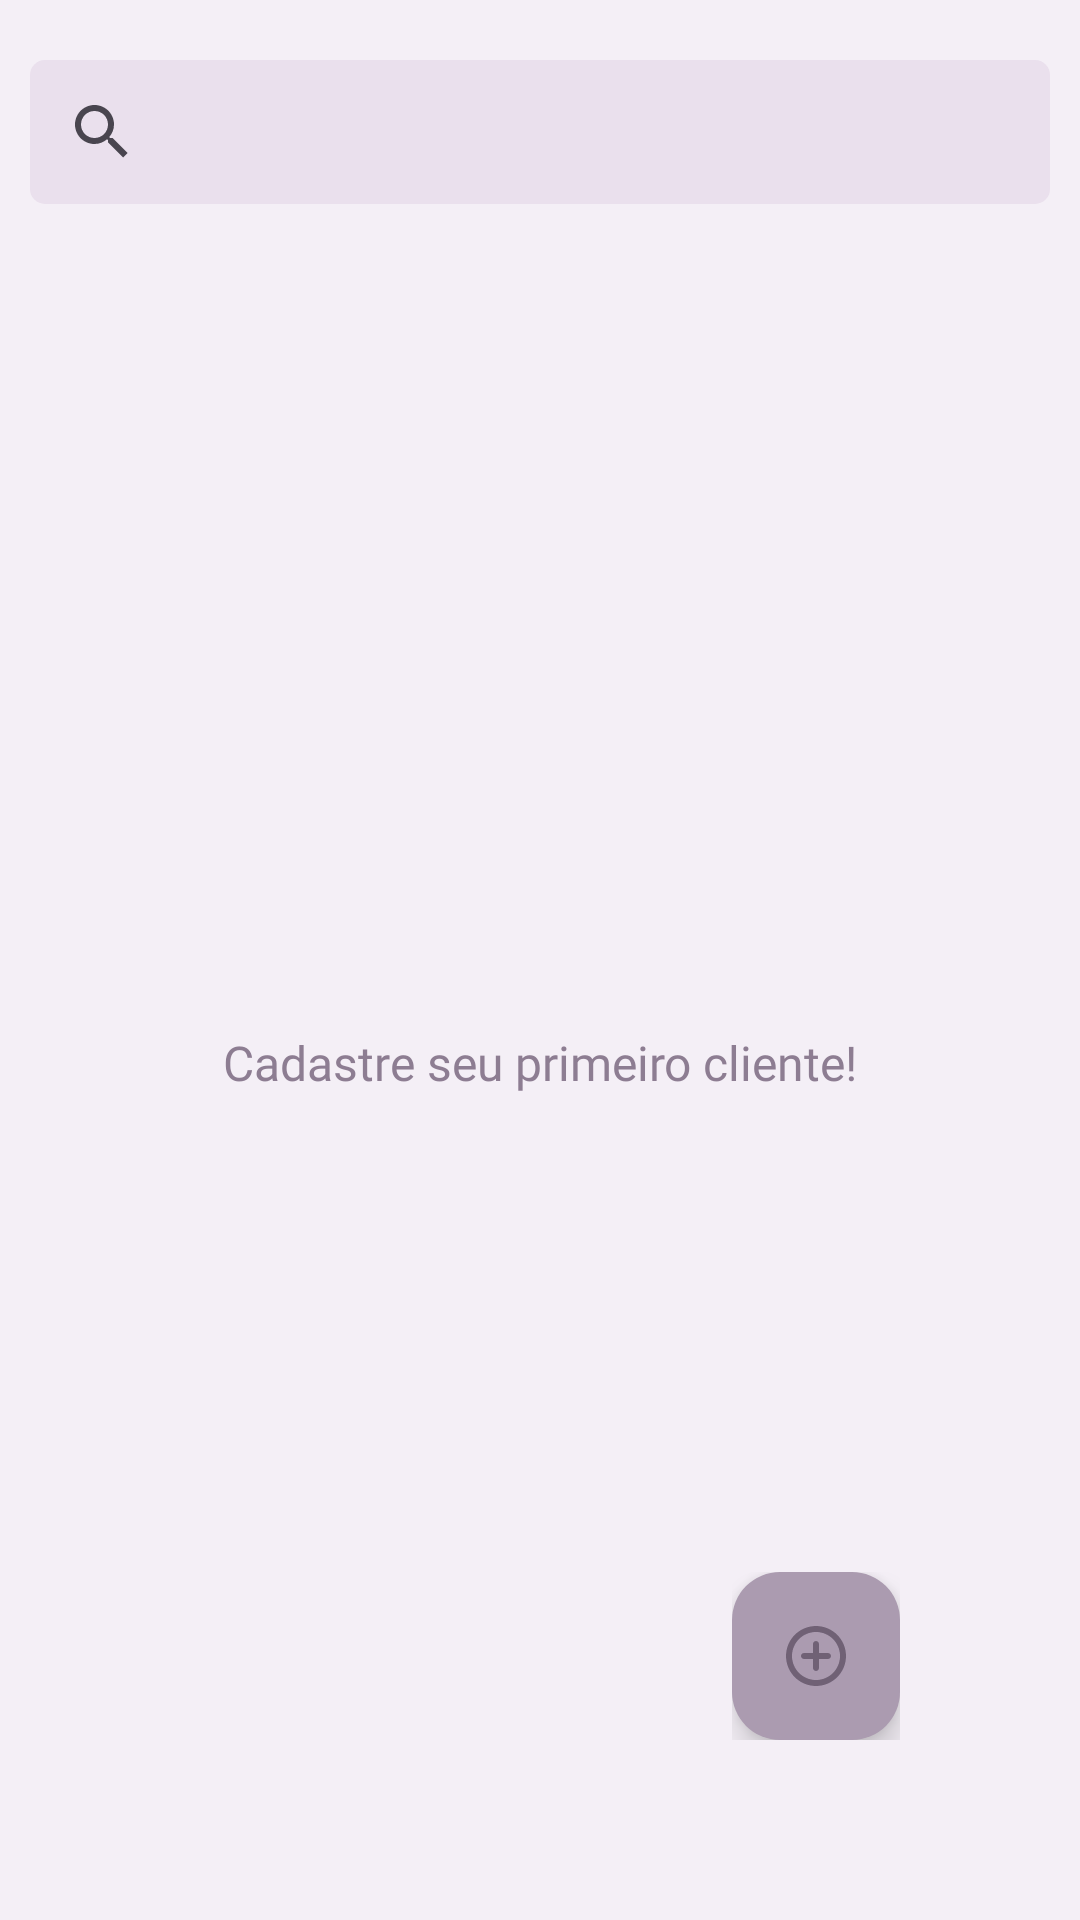

This screen was rendered from an Android layout file. Write that file and the resources it references.
<!-- AndroidManifest.xml: application theme Theme.SystemForBusiness -->
<!-- res/layout/fragment_add_persona.xml -->
<?xml version="1.0" encoding="utf-8"?>
<androidx.constraintlayout.widget.ConstraintLayout xmlns:android="http://schemas.android.com/apk/res/android"
    xmlns:app="http://schemas.android.com/apk/res-auto"
    xmlns:tools="http://schemas.android.com/tools"
    android:layout_width="match_parent"
    android:layout_height="match_parent"
    android:background="@color/one"
    tools:context=".ui.AddPersonaFragment">


    <androidx.appcompat.widget.SearchView
        android:id="@+id/search_list_clients"
        android:layout_width="match_parent"
        android:layout_height="wrap_content"
        android:layout_marginHorizontal="10dp"
        android:layout_marginTop="20dp"
        android:background="@drawable/shape_corners_members"
        android:fontFamily="@font/atrox"
        android:gravity="center"
        android:textColor="@color/seven"
        android:textSize="26sp"
        app:layout_constraintEnd_toEndOf="parent"
        app:layout_constraintStart_toStartOf="parent"
        app:layout_constraintTop_toTopOf="parent" />

    <TextView
        android:id="@+id/txt_cadastre_client"
        android:layout_width="match_parent"
        android:layout_height="wrap_content"
        android:fontFamily="@font/nunito_bold"
        android:gravity="center"
        android:text="Cadastre seu primeiro cliente!"
        android:textColor="@color/six"
        android:textSize="16sp"
        app:layout_constraintBottom_toBottomOf="parent"
        app:layout_constraintEnd_toEndOf="parent"
        app:layout_constraintStart_toStartOf="parent"
        app:layout_constraintTop_toBottomOf="@+id/search_list_clients" />

    <ProgressBar
        android:id="@+id/progress_list_client"
        android:layout_width="50dp"
        android:layout_height="50dp"
        android:visibility="gone"
        app:layout_constraintBottom_toBottomOf="parent"
        app:layout_constraintEnd_toEndOf="parent"
        app:layout_constraintStart_toStartOf="parent"
        app:layout_constraintTop_toTopOf="parent" />

    <androidx.recyclerview.widget.RecyclerView
        android:id="@+id/recycler_list_clientes"
        android:layout_width="match_parent"
        android:layout_height="wrap_content"
        android:layout_marginHorizontal="10dp"
        android:layout_marginTop="20dp"
        android:visibility="gone"
        tools:listitem="@layout/item_list_cliente"
        app:layout_constraintEnd_toEndOf="parent"
        app:layout_constraintStart_toStartOf="parent"
        app:layout_constraintTop_toBottomOf="@+id/search_list_clients" />


    <FrameLayout
        android:layout_width="wrap_content"
        android:layout_height="wrap_content"
        android:layout_gravity="bottom|right"
        android:background="@android:color/transparent"
        android:layout_marginEnd="60dp"
        android:layout_marginBottom="60dp"
        app:layout_constraintBottom_toBottomOf="parent"
        app:layout_constraintEnd_toEndOf="parent">
        <com.google.android.material.floatingactionbutton.FloatingActionButton
            android:id="@+id/add_new_client"
            android:layout_width="wrap_content"
            android:layout_height="wrap_content"
            android:backgroundTint="@color/five"
            android:src="@android:color/transparent" />

        <ImageView
            android:layout_width="wrap_content"
            android:layout_height="wrap_content"
            android:src="@drawable/ic_round_add_circle_outline_24"
            android:layout_gravity="center"
            android:elevation="16dp"/>
    </FrameLayout>


</androidx.constraintlayout.widget.ConstraintLayout>
<!-- res/layout/item_list_cliente.xml (included above) -->
<?xml version="1.0" encoding="utf-8"?>
<androidx.constraintlayout.widget.ConstraintLayout xmlns:android="http://schemas.android.com/apk/res/android"
    xmlns:app="http://schemas.android.com/apk/res-auto"
    xmlns:tools="http://schemas.android.com/tools"
    android:layout_width="match_parent"
    android:layout_height="wrap_content"
    android:paddingStart="10dp"
    android:paddingRight="10dp">

    <de.hdodenhof.circleimageview.CircleImageView
        android:id="@+id/recebe_image_list_client"
        android:layout_width="55dp"
        android:layout_height="55dp"
        android:src="@drawable/avatar"
        app:civ_border_color="@color/seven"
        app:civ_border_width="1dp"
        app:layout_constraintBottom_toBottomOf="parent"
        app:layout_constraintStart_toStartOf="parent"
        app:layout_constraintTop_toTopOf="parent" />


    <TextView
        android:id="@+id/receive_name_cliente"
        android:layout_width="wrap_content"
        android:layout_height="wrap_content"
        android:text="Alexasandra"
        android:textColor="@color/six"
        android:textSize="18sp"
        android:fontFamily="@font/nunito_bold"
        app:layout_constraintBottom_toBottomOf="parent"
        app:layout_constraintEnd_toEndOf="parent"
        app:layout_constraintHorizontal_bias="0.112"
        app:layout_constraintStart_toEndOf="@+id/recebe_image_list_client"
        app:layout_constraintTop_toTopOf="parent" />

    <View
        android:layout_width="match_parent"
        android:layout_height="1dp"
        android:layout_marginBottom="5dp"
        android:background="@color/five"
        app:layout_constraintBottom_toBottomOf="parent"
        android:layout_marginTop="10dp"
        app:layout_constraintEnd_toEndOf="parent"
        app:layout_constraintStart_toStartOf="parent"
        app:layout_constraintTop_toBottomOf="@+id/recebe_image_list_client" />

    <androidx.cardview.widget.CardView
        android:layout_width="80dp"
        android:layout_height="30dp"
        android:layout_gravity="center"
        android:backgroundTint="@android:color/transparent"
        android:clickable="false"
        android:elevation="0dp"
        android:focusable="false"
        app:cardElevation="0dp"
        app:layout_constraintBottom_toBottomOf="parent"
        app:layout_constraintEnd_toEndOf="parent"
        app:layout_constraintHorizontal_bias="0.967"
        app:layout_constraintStart_toStartOf="parent"
        app:layout_constraintTop_toTopOf="parent"
        app:layout_constraintVertical_bias="0.458">

        <LinearLayout
            android:id="@+id/btn_ver_mais_client"
            android:layout_width="match_parent"
            android:layout_height="match_parent"
            android:background="@drawable/shape_corners"
            android:clickable="true"
            android:focusable="true"
            android:foreground="?selectableItemBackgroundBorderless"
            android:gravity="center"
            android:orientation="horizontal">

            <TextView
                android:layout_width="wrap_content"
                android:layout_height="wrap_content"
                android:textColor="@color/six"
                android:fontFamily="@font/nunito_regular"
                android:text="Mais"/>

        </LinearLayout>

    </androidx.cardview.widget.CardView>


</androidx.constraintlayout.widget.ConstraintLayout>
<!-- resources referenced by this layout -->
<resources>
  <color name="five">#ab9bb0</color>
  <color name="one">#f4eff6</color>
  <color name="seven">#706175</color>
  <color name="six">#8d7d92</color>
  <!-- drawable avatar: jpg bitmap (drawable-v24, 39619 bytes) -->
  <!-- drawable ic_round_add_circle_outline_24 (drawable) -->
  <vector android:height="24dp" android:tint="@color/seven"
      android:viewportHeight="24" android:viewportWidth="24"
      android:width="24dp" xmlns:android="http://schemas.android.com/apk/res/android">
      <path android:fillColor="@android:color/white" android:pathData="M12,7c-0.55,0 -1,0.45 -1,1v3L8,11c-0.55,0 -1,0.45 -1,1s0.45,1 1,1h3v3c0,0.55 0.45,1 1,1s1,-0.45 1,-1v-3h3c0.55,0 1,-0.45 1,-1s-0.45,-1 -1,-1h-3L13,8c0,-0.55 -0.45,-1 -1,-1zM12,2C6.48,2 2,6.48 2,12s4.48,10 10,10 10,-4.48 10,-10S17.52,2 12,2zM12,20c-4.41,0 -8,-3.59 -8,-8s3.59,-8 8,-8 8,3.59 8,8 -3.59,8 -8,8z"/>
  </vector>
  <!-- drawable shape_corners (drawable-v24) -->
  <?xml version="1.0" encoding="UTF-8"?>
  <shape xmlns:android="http://schemas.android.com/apk/res/android">
      <corners
          android:topRightRadius="20dp"
          android:bottomLeftRadius="20dp"
          android:bottomRightRadius="20dp"
          android:topLeftRadius="20dp"
          />
  
      <gradient
          android:startColor="@color/one"
          android:centerColor="@color/forr"
          android:endColor="@color/forr"
          android:angle="90"/>
  
  
  
  </shape>
  <!-- drawable shape_corners_members (drawable-v24) -->
  <?xml version="1.0" encoding="UTF-8"?>
  <shape xmlns:android="http://schemas.android.com/apk/res/android">
      <corners
          android:topRightRadius="5dp"
          android:bottomLeftRadius="5dp"
          android:bottomRightRadius="5dp"
          android:topLeftRadius="5dp"
          />
  
      <solid android:color="@color/two"/>
  </shape>
  <style name="Theme.SystemForBusiness" parent="Base.Theme.SystemForBusiness" />
  <color name="forr">#cab9cf</color>
  <color name="two">#eae0ed</color>
  <style name="Base.Theme.SystemForBusiness" parent="Theme.Material3.DayNight.NoActionBar">
          
          <item name="colorPrimary">@color/seven</item>
          <item name="colorPrimaryVariant">@color/five</item>
          <item name="colorOnPrimary">@color/white</item>
          
          <item name="colorSecondary">@color/forr</item>
          <item name="colorSecondaryVariant">@color/three</item>
          <item name="colorOnSecondary">@color/black</item>
          
          <item name="android:statusBarColor">?attr/colorPrimaryVariant</item>
          
      </style>
  <color name="white">#FFFFFFFF</color>
  <color name="three">#dfd1e4</color>
  <color name="black">#FF000000</color>
</resources>
